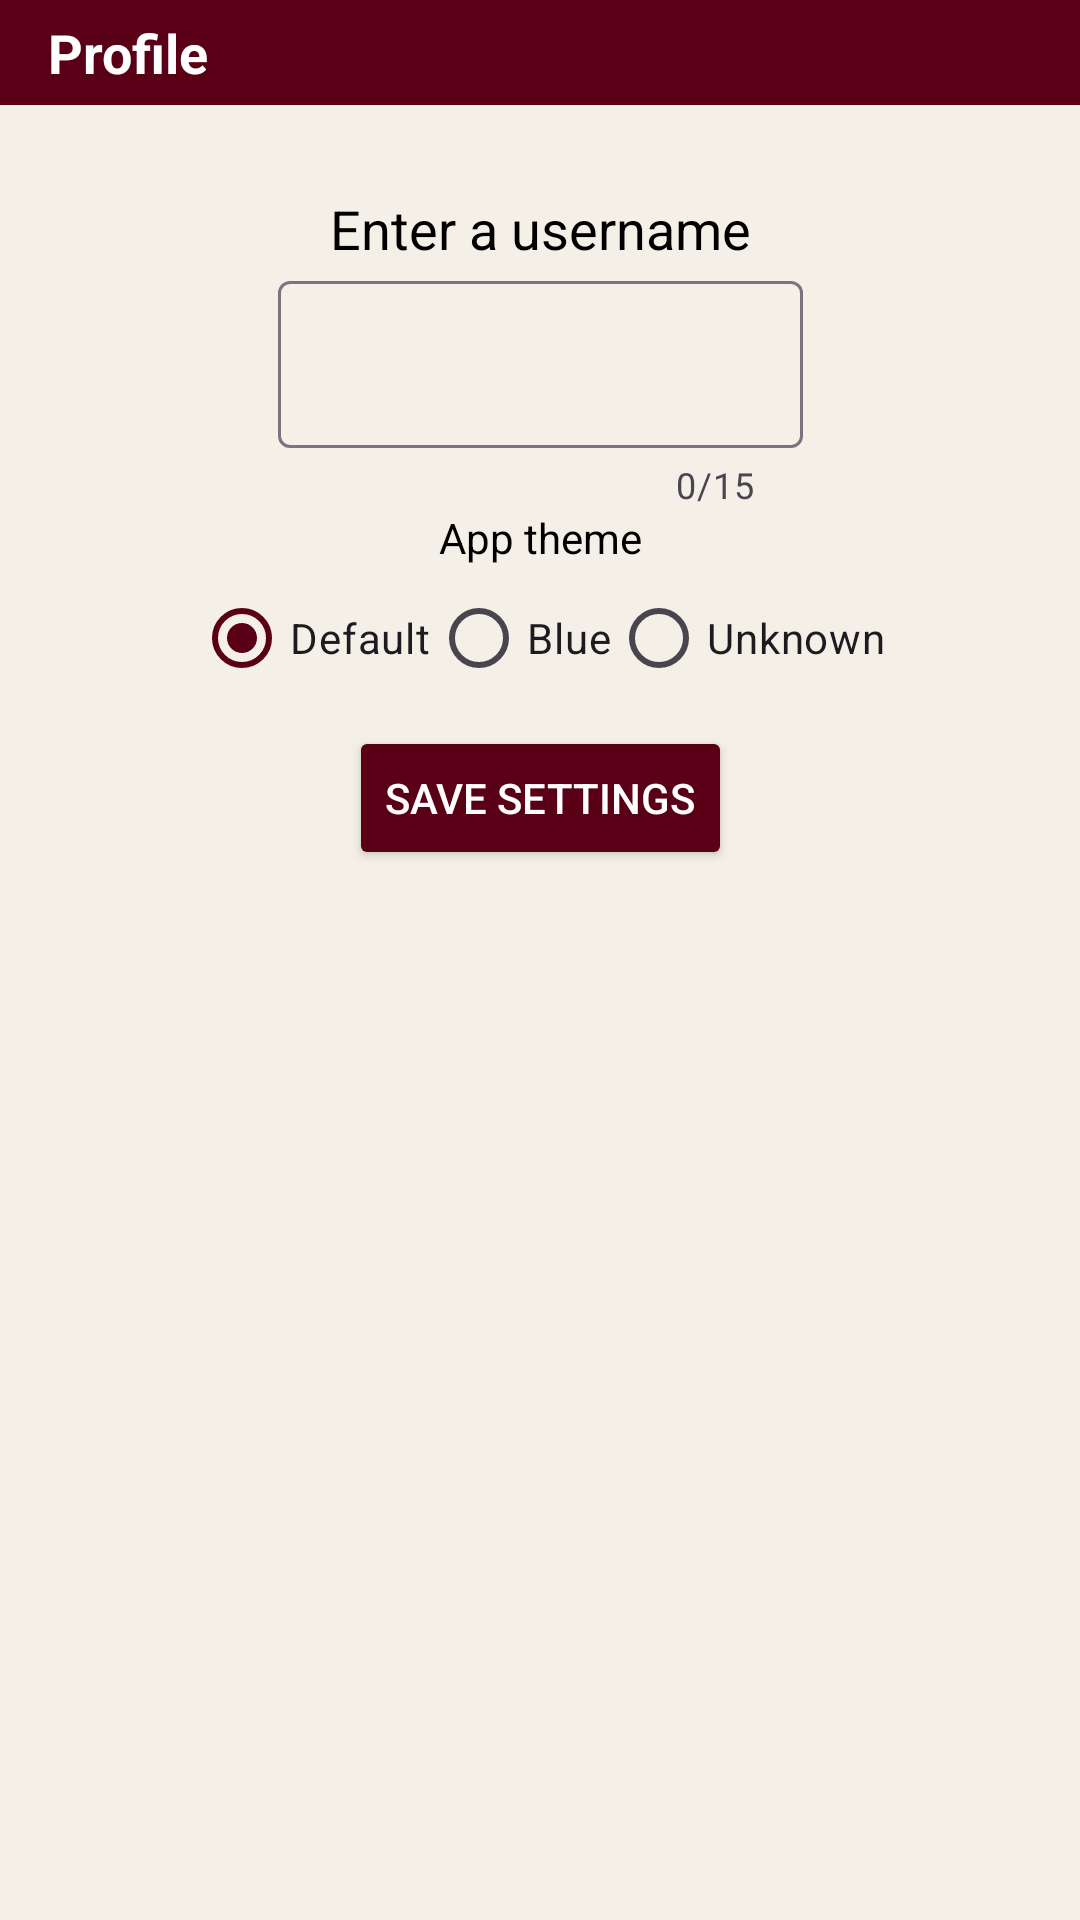

Reconstruct the res/layout file that produces this screen, plus the resources it refers to.
<!-- AndroidManifest.xml: application theme Base.Theme.Library -->
<!-- res/layout/dialog_profile.xml -->
<?xml version="1.0" encoding="utf-8"?>
<androidx.constraintlayout.widget.ConstraintLayout xmlns:android="http://schemas.android.com/apk/res/android"
    xmlns:tools="http://schemas.android.com/tools"
    android:layout_width="270dp"
    android:layout_height="wrap_content"
    xmlns:app="http://schemas.android.com/apk/res-auto"
    android:background="@color/paper">


    <androidx.appcompat.widget.Toolbar
        android:id="@+id/toolbar_library"
        android:layout_width="match_parent"
        android:layout_height="35dp"
        android:background="@color/burgundy"
        app:layout_constraintEnd_toEndOf="parent"
        app:layout_constraintStart_toStartOf="parent"
        app:layout_constraintTop_toTopOf="parent">

        <TextView
            android:layout_width="wrap_content"
            android:layout_height="wrap_content"
            android:layout_gravity="start"
            android:text="Profile"
            android:textColor="@color/white"
            android:textSize="18sp"
            android:textStyle="bold" />

    </androidx.appcompat.widget.Toolbar>


    <TextView
        android:id="@+id/txt_fragment_profile"
        android:layout_width="wrap_content"
        android:layout_height="wrap_content"
        android:text="Enter a username"
        android:textColor="@color/black"
        android:textSize="18sp"
        app:layout_constraintBottom_toBottomOf="parent"
        app:layout_constraintEnd_toEndOf="parent"
        app:layout_constraintStart_toStartOf="parent"
        app:layout_constraintTop_toBottomOf="@id/toolbar_library"
        app:layout_constraintVertical_bias="0.05" />

    <com.google.android.material.textfield.TextInputLayout
            android:id="@+id/txtLayout_profile"
            android:layout_width="175dp"
            android:layout_height="wrap_content"
            app:counterEnabled="true"
            app:counterMaxLength="15"
            app:layout_constraintEnd_toEndOf="parent"
            app:layout_constraintStart_toStartOf="parent"
            app:layout_constraintTop_toBottomOf="@id/txt_fragment_profile">

        <EditText
            android:id="@+id/input_profile_userName"
            android:layout_width="175dp"
            android:layout_height="wrap_content"
            android:layout_gravity="center"
            android:maxLength="15"
            android:textColor="@color/black"
             />

        </com.google.android.material.textfield.TextInputLayout>

    <TextView
        android:id="@+id/txt_profileDialog_themeHeader"
        android:layout_width="wrap_content"
        android:layout_height="wrap_content"
        android:text="App theme"
        app:layout_constraintTop_toBottomOf="@+id/txtLayout_profile"
        app:layout_constraintStart_toStartOf="parent"
        app:layout_constraintEnd_toEndOf="parent"/>


    <RadioGroup
        android:id="@+id/radioG_profileDialog_theme"
        android:layout_width="wrap_content"
        android:layout_height="wrap_content"
        android:orientation="horizontal"
        android:checkedButton="@id/radioBtn_profileDialog_default"
        app:layout_constraintTop_toBottomOf="@+id/txt_profileDialog_themeHeader"
        app:layout_constraintStart_toStartOf="parent"
        app:layout_constraintEnd_toEndOf="parent">

        <RadioButton
            android:id="@+id/radioBtn_profileDialog_default"
            android:layout_width="wrap_content"
            android:layout_height="wrap_content"
            android:text="Default"/>

        <RadioButton
            android:layout_width="wrap_content"
            android:layout_height="wrap_content"
            android:text="Blue"/>

        <RadioButton
            android:layout_width="wrap_content"
            android:layout_height="wrap_content"
            android:text="Unknown"/>

    </RadioGroup>


    <Button
        android:id="@+id/btn_profile_saveSettings"
        android:layout_width="wrap_content"
        android:layout_height="wrap_content"
        android:text="Save settings"
        android:textColor="@color/white"
        android:backgroundTint="@color/burgundy"
        android:onClick="saveSettings"
        app:layout_constraintBottom_toBottomOf="parent"
        app:layout_constraintEnd_toEndOf="parent"
        app:layout_constraintStart_toStartOf="parent"
        app:layout_constraintTop_toBottomOf="@+id/radioG_profileDialog_theme"
        app:layout_constraintVertical_bias="0.015" />

</androidx.constraintlayout.widget.ConstraintLayout>
<!-- resources referenced by this layout -->
<resources>
  <color name="black">#FF000000</color>
  <color name="burgundy">#590016</color>
  <color name="paper">#f4f0e8</color>
  <color name="white">#FFFFFFFF</color>
  <style name="Base.Theme.Library" parent="Theme.Material3.DayNight.NoActionBar">
          
          <item name="colorPrimary">@color/burgundy</item>
          <item name="colorSecondary">@color/tan</item>
          <item name="android:textColor">@color/black</item>
      </style>
  <color name="tan">#D2B48C</color>
</resources>
